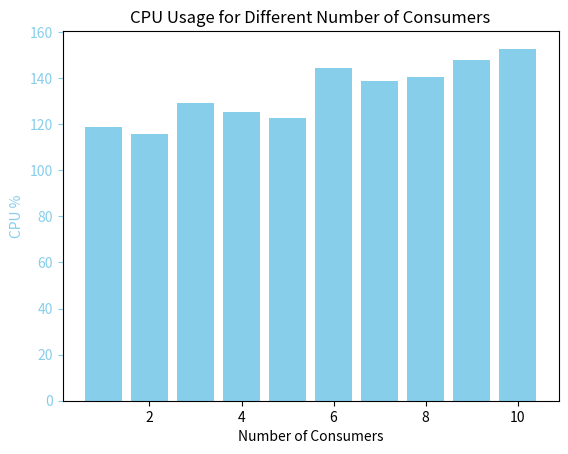

Recreate this plot in Python.
import matplotlib.pyplot as plt

num_consumers = [1, 2, 3, 4, 5, 6, 7, 8, 9, 10]
cpu_percent = [118.82, 115.78, 129.33, 125.22, 122.60, 144.61, 138.64, 140.30, 147.95, 152.79]

fig, ax1 = plt.subplots()

ax1.bar(num_consumers, cpu_percent, color='skyblue', label='CPU %')
ax1.set_xlabel('Number of Consumers')
ax1.set_ylabel('CPU %', color='skyblue')
ax1.tick_params('y', colors='skyblue')


plt.title('CPU Usage for Different Number of Consumers')
plt.show()
